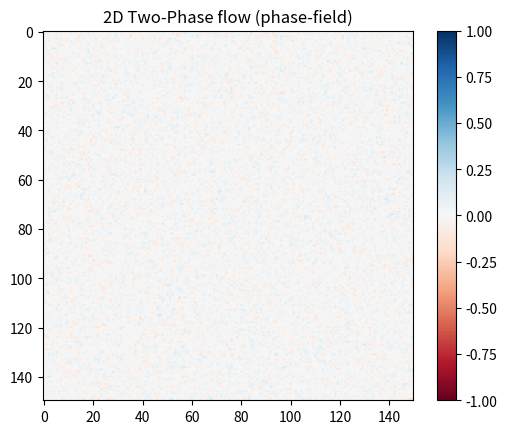

This chart was generated by the following Python code:
import numpy as np
import matplotlib.pyplot as plt
from matplotlib.animation import FuncAnimation

# -------------------------
# Parameter
# -------------------------
Nx, Ny = 150, 150
dx = 1.0
dt = 0.01
epsilon = 1.5
steps = 2000

# -------------------------
# Grid & Ab-initio
# -------------------------
phi = 0.05 * np.random.randn(Nx, Ny)

# Laplace-Operator (periodische RB)
def laplace(f):
    return (
        np.roll(f, 1, axis=0) +
        np.roll(f, -1, axis=0) +
        np.roll(f, 1, axis=1) +
        np.roll(f, -1, axis=1) -
        4 * f
    ) / dx**2

# -------------------------
# Time step
# -------------------------
def step(phi):
    mu = phi**3 - phi - epsilon**2 * laplace(phi)
    phi += dt * laplace(mu)
    return phi

# -------------------------
# Plot
# -------------------------
fig, ax = plt.subplots()
im = ax.imshow(phi, cmap="RdBu", vmin=-1, vmax=1)
ax.set_title("2D Two-Phase flow (phase-field)")
plt.colorbar(im)

def update(frame):
    global phi
    for _ in range(5):  # mehrere Schritte pro Frame
        phi = step(phi)
    im.set_data(phi)
    return im,

ani = FuncAnimation(fig, update, frames=300, interval=50)
plt.show()

